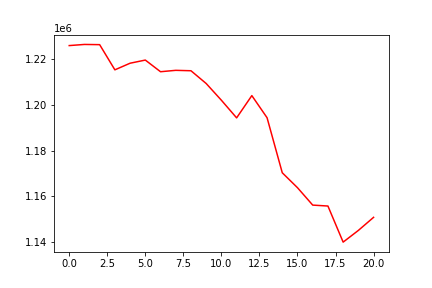

The file beside this chart, header and first rows:
, 0
0, 1225710
1, 1226207
2, 1226116
3, 1215144
4, 1218029
5, 1219399
6, 1214322
7, 1214928
8, 1214748
9, 1209184
10, 1201893
11, 1194218
12, 1203915
13, 1194282
14, 1170298
15, 1163792
16, 1156212
17, 1155808
18, 1140087
19, 1145185
20, 1150884
